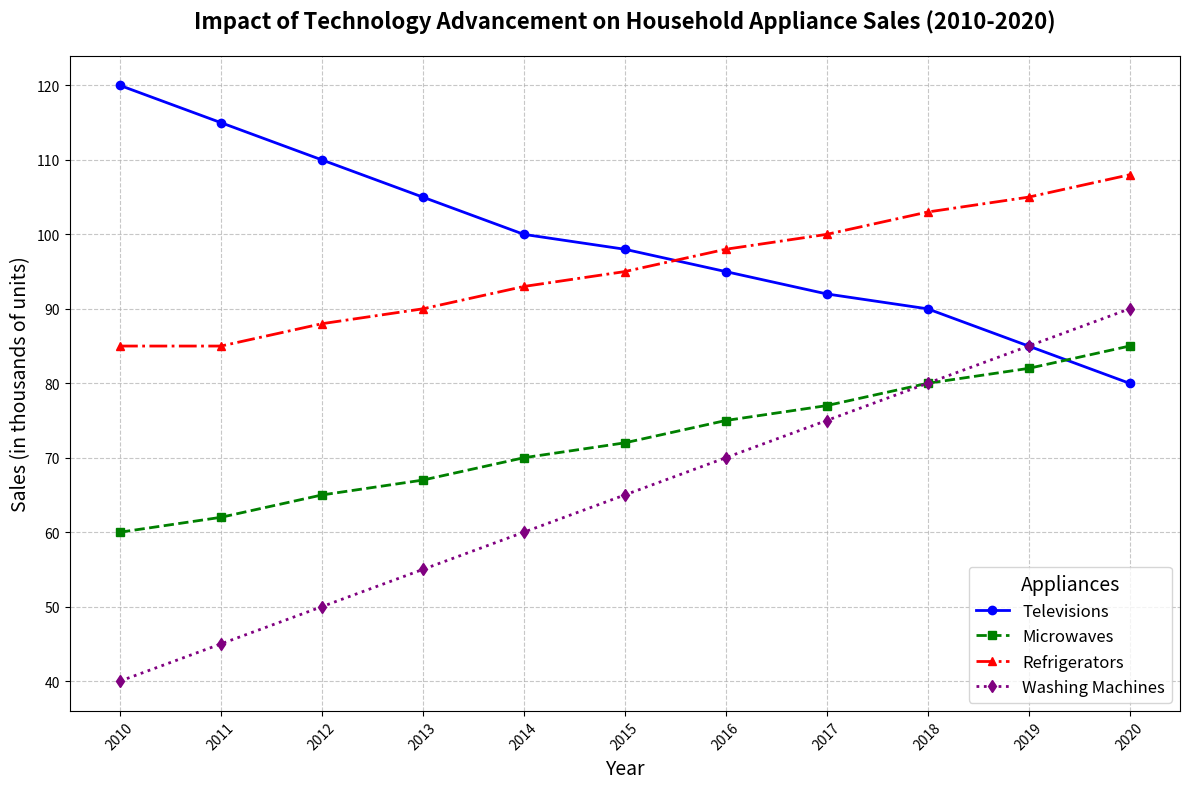

This figure's Python source:
import matplotlib.pyplot as plt
import numpy as np

# Backstory: We are visualizing the impact of technology advancement on the sales of various household appliances from 2010 to 2020.

# Define the years from 2010 to 2020
years = np.arange(2010, 2021)

# Data for appliance sales in thousands of units
televisions = np.array([120, 115, 110, 105, 100, 98, 95, 92, 90, 85, 80])
microwaves = np.array([60, 62, 65, 67, 70, 72, 75, 77, 80, 82, 85])
refrigerators = np.array([85, 85, 88, 90, 93, 95, 98, 100, 103, 105, 108])
washing_machines = np.array([40, 45, 50, 55, 60, 65, 70, 75, 80, 85, 90])

# Create the figure and the line chart
fig, ax = plt.subplots(figsize=(12, 8))

# Plot each appliance sales data with different colors and marker styles
ax.plot(years, televisions, label='Televisions', color='blue', marker='o', linestyle='-', linewidth=2, markersize=6)
ax.plot(years, microwaves, label='Microwaves', color='green', marker='s', linestyle='--', linewidth=2, markersize=6)
ax.plot(years, refrigerators, label='Refrigerators', color='red', marker='^', linestyle='-.', linewidth=2, markersize=6)
ax.plot(years, washing_machines, label='Washing Machines', color='purple', marker='d', linestyle=':', linewidth=2, markersize=6)

# Customize the plot with titles, labels, legend, and grid
ax.set_title('Impact of Technology Advancement on Household Appliance Sales (2010-2020)', fontsize=16, fontweight='bold', pad=20)
ax.set_xlabel('Year', fontsize=14)
ax.set_ylabel('Sales (in thousands of units)', fontsize=14)
ax.set_xticks(years)
ax.set_xticklabels(years, rotation=45)
ax.legend(title='Appliances', fontsize=12, title_fontsize=14, loc='best')
ax.grid(True, linestyle='--', alpha=0.7)

# Automatically adjust the layout
plt.tight_layout()

# Display the plot
plt.show()
